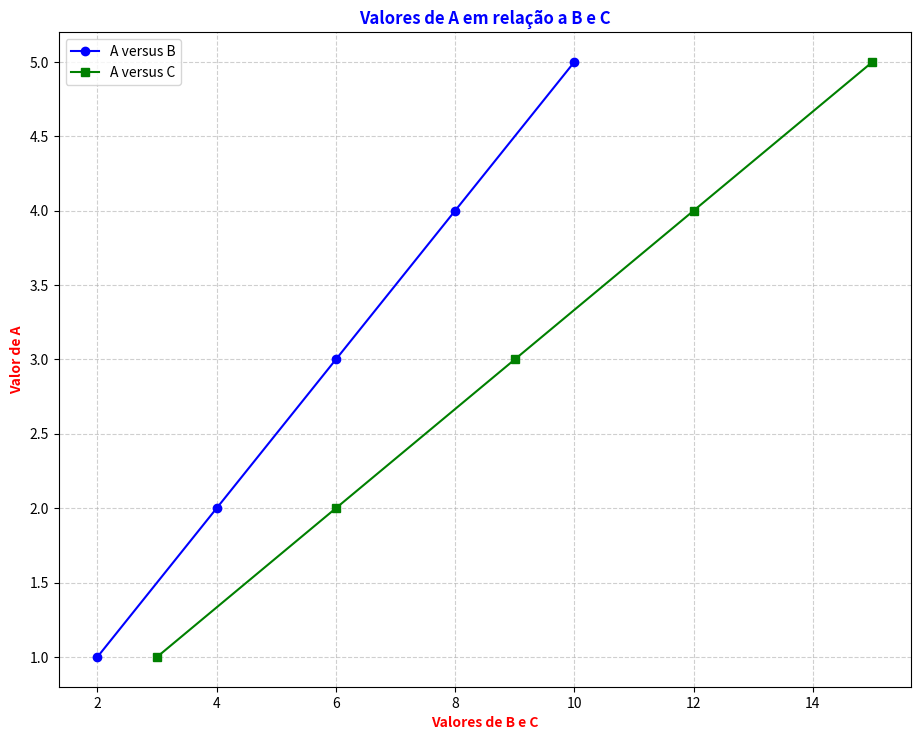

This chart was generated by the following Python code:
import matplotlib.pyplot as plt

def grafico_ABC(A, B, C):
    plt.figure(figsize=(11, 8.5))  # Define o tamanho da figura

    # Plotando os valores de A, B e C
    plt.plot(B, A, color='blue', marker='o', linestyle='-', label='A versus B')  # A versus B
    plt.plot(C, A, color='green', marker='s', linestyle='-', label='A versus C')  # A versus C

    # Adicionando rótulos e título
    plt.xlabel('Valores de B e C', color='red', fontweight='bold')
    plt.ylabel('Valor de A', color='red', fontweight='bold')
    plt.title('Valores de A em relação a B e C', color='blue', fontweight='bold')
    
    # Adicionando legenda
    plt.legend()

    # Adicionando grade
    plt.grid(True, linestyle='--', alpha=0.6)

    plt.show()

# Exemplo de uso
A = [1, 2, 3, 4, 5]
B = [2, 4, 6, 8, 10]
C = [3, 6, 9, 12, 15]

grafico_ABC(A, B, C)
